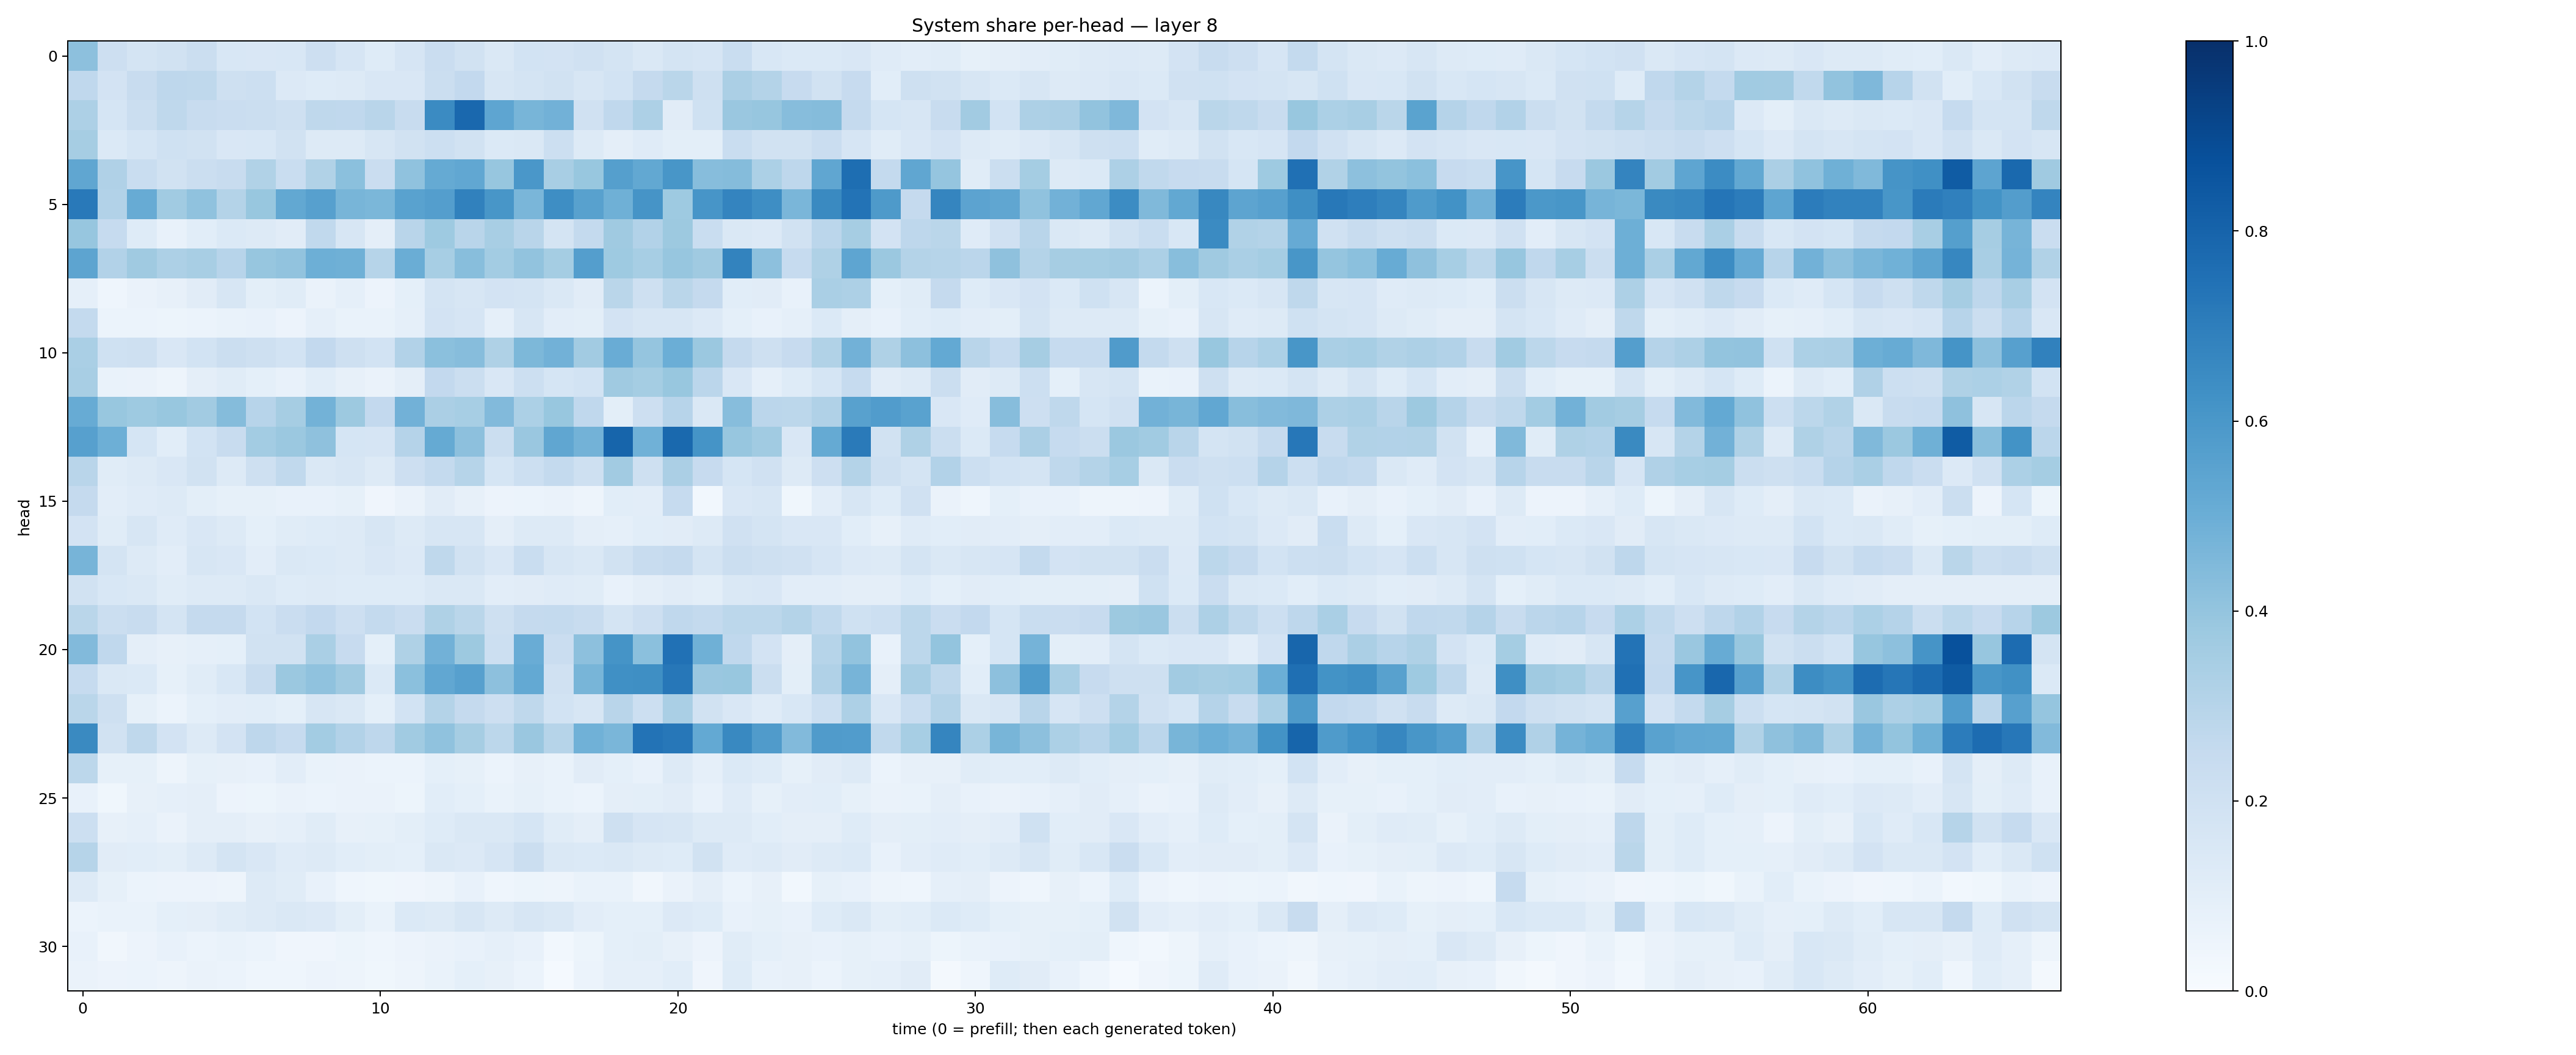

The table this chart was drawn from, first rows:
0.41618514, 0.21325728, 0.1774344, 0.19143502, 0.22158247, 0.15312415, 0.1501593, 0.15557137, 0.21462387, 0.16610412, 0.12162547, 0.16753314, 0.22691073, 0.19145411, 0.14190276, 0.18680692, 0.18102679, 0.19726603, 0.17720726, 0.14099632, 0.17908336, 0.16785038, 0.23070565, 0.15402855
0.2686, 0.1826, 0.2356, 0.2749, 0.273, 0.2074, 0.2184, 0.1359, 0.1231, 0.1277, 0.1491, 0.1491, 0.2198, 0.2613, 0.158, 0.1787, 0.1894, 0.1582, 0.1851, 0.2523, 0.289, 0.2098, 0.3326, 0.3077
0.3272, 0.171, 0.2238, 0.2719, 0.2347, 0.2286, 0.2203, 0.2102, 0.2731, 0.2661, 0.2926, 0.2397, 0.6489, 0.7842, 0.5355, 0.4655, 0.4818, 0.1981, 0.2685, 0.328, 0.1101, 0.2013, 0.3834, 0.3916
0.3494, 0.1371, 0.1708, 0.1993, 0.1891, 0.1497, 0.1529, 0.1876, 0.1271, 0.1275, 0.1628, 0.1897, 0.2166, 0.1879, 0.1384, 0.1482, 0.2177, 0.13, 0.09545, 0.1178, 0.09767, 0.09988, 0.2328, 0.1888
0.5322, 0.3186, 0.2333, 0.1942, 0.2201, 0.2371, 0.3145, 0.2336, 0.3161, 0.4191, 0.2266, 0.4098, 0.5173, 0.5294, 0.3909, 0.5979, 0.3435, 0.3902, 0.5639, 0.5235, 0.603, 0.4333, 0.4346, 0.3293
0.7156, 0.3096, 0.5105, 0.3649, 0.4099, 0.3062, 0.3869, 0.5269, 0.559, 0.4669, 0.4599, 0.5516, 0.5672, 0.6857, 0.6028, 0.4625, 0.6368, 0.5561, 0.4915, 0.613, 0.3728, 0.606, 0.6752, 0.6387
0.392, 0.2472, 0.1243, 0.07762, 0.1058, 0.1399, 0.1271, 0.1108, 0.2623, 0.1591, 0.09762, 0.2895, 0.374, 0.2929, 0.3407, 0.2923, 0.1744, 0.2563, 0.3679, 0.311, 0.3767, 0.2329, 0.1477, 0.1366
0.5411, 0.3089, 0.3684, 0.3273, 0.3417, 0.2956, 0.3945, 0.4039, 0.4957, 0.4915, 0.2985, 0.5018, 0.3452, 0.4273, 0.3584, 0.4039, 0.3527, 0.5686, 0.3729, 0.3445, 0.3939, 0.3693, 0.6776, 0.4153
0.08853, 0.04493, 0.06362, 0.08029, 0.1107, 0.1635, 0.1001, 0.1167, 0.06569, 0.08903, 0.05835, 0.09363, 0.1794, 0.1567, 0.1804, 0.1794, 0.1446, 0.1104, 0.2856, 0.2089, 0.2867, 0.2536, 0.106, 0.1116
0.2559, 0.05913, 0.06045, 0.05245, 0.06227, 0.07004, 0.07387, 0.05711, 0.0891, 0.07, 0.06725, 0.08735, 0.1826, 0.1654, 0.08893, 0.1608, 0.104, 0.09841, 0.1833, 0.1579, 0.1606, 0.1355, 0.09052, 0.07794
0.3376, 0.2007, 0.2055, 0.1515, 0.1871, 0.2191, 0.2108, 0.1853, 0.258, 0.2069, 0.1868, 0.3105, 0.4206, 0.4297, 0.3229, 0.4563, 0.4843, 0.3623, 0.5068, 0.3953, 0.4971, 0.382, 0.2528, 0.2104
0.3415, 0.06672, 0.06324, 0.05041, 0.09391, 0.1167, 0.09131, 0.07072, 0.1064, 0.08177, 0.06262, 0.09551, 0.26, 0.2191, 0.1521, 0.2162, 0.1704, 0.1874, 0.368, 0.3537, 0.3879, 0.2814, 0.1496, 0.08705
0.5081, 0.3868, 0.3731, 0.3893, 0.3618, 0.4375, 0.2965, 0.3489, 0.4782, 0.3788, 0.2602, 0.4821, 0.3321, 0.3454, 0.4434, 0.33, 0.3883, 0.2687, 0.1009, 0.2139, 0.2959, 0.1407, 0.4318, 0.2823
0.5598, 0.4925, 0.1701, 0.1056, 0.1839, 0.242, 0.3561, 0.3815, 0.412, 0.1711, 0.1663, 0.3026, 0.5191, 0.4167, 0.2264, 0.3866, 0.5325, 0.4787, 0.7963, 0.4868, 0.7774, 0.6161, 0.3925, 0.3653
0.2921, 0.1151, 0.1295, 0.1515, 0.1888, 0.1297, 0.2045, 0.2627, 0.1407, 0.1627, 0.1322, 0.2125, 0.2567, 0.2992, 0.1686, 0.2155, 0.2559, 0.2036, 0.3597, 0.2043, 0.3338, 0.246, 0.1705, 0.1962
0.2523, 0.1032, 0.1194, 0.1266, 0.1005, 0.08578, 0.08337, 0.07381, 0.07629, 0.08206, 0.04116, 0.06552, 0.1117, 0.08133, 0.05625, 0.05913, 0.0664, 0.04858, 0.1075, 0.1016, 0.2492, 0.02893, 0.1501, 0.1575
0.1834, 0.1147, 0.1569, 0.1206, 0.1505, 0.1263, 0.09108, 0.1159, 0.1249, 0.1312, 0.161, 0.1276, 0.1638, 0.161, 0.09764, 0.1288, 0.1289, 0.09646, 0.08954, 0.1075, 0.1106, 0.1275, 0.1979, 0.1756
0.4688, 0.1772, 0.1318, 0.1019, 0.1603, 0.1499, 0.1026, 0.1444, 0.1382, 0.1279, 0.1509, 0.1354, 0.2704, 0.195, 0.1496, 0.2331, 0.1568, 0.1436, 0.1883, 0.2417, 0.2515, 0.1795, 0.2253, 0.2095
0.1937, 0.1545, 0.1417, 0.1149, 0.1322, 0.1252, 0.1429, 0.1214, 0.1317, 0.1245, 0.1226, 0.125, 0.1426, 0.1481, 0.1029, 0.1121, 0.1176, 0.1139, 0.07716, 0.09703, 0.1111, 0.09826, 0.1408, 0.151
0.2869, 0.2239, 0.2409, 0.1722, 0.2503, 0.2511, 0.1858, 0.2277, 0.2616, 0.2115, 0.2542, 0.2296, 0.3229, 0.2857, 0.2067, 0.2522, 0.2557, 0.2409, 0.1788, 0.2131, 0.269, 0.2571, 0.278, 0.2777
0.4418, 0.2684, 0.09624, 0.08087, 0.08799, 0.0906, 0.1951, 0.1948, 0.336, 0.2454, 0.09088, 0.3238, 0.4812, 0.3765, 0.2165, 0.5074, 0.2267, 0.4167, 0.6151, 0.4187, 0.7485, 0.4891, 0.2677, 0.1818
0.2472, 0.1424, 0.1385, 0.08444, 0.1167, 0.154, 0.2399, 0.3803, 0.4079, 0.3674, 0.1401, 0.4218, 0.5285, 0.5619, 0.4164, 0.5218, 0.198, 0.4671, 0.6309, 0.6349, 0.7258, 0.3842, 0.3903, 0.2251
0.2861, 0.2041, 0.08291, 0.06004, 0.09048, 0.1022, 0.1092, 0.09366, 0.1626, 0.1415, 0.0927, 0.1863, 0.3047, 0.2506, 0.2125, 0.2733, 0.1855, 0.1621, 0.2911, 0.2175, 0.3366, 0.1922, 0.1511, 0.1184
0.6547, 0.1933, 0.2719, 0.1813, 0.1294, 0.1818, 0.2736, 0.2475, 0.3555, 0.309, 0.2742, 0.3659, 0.4076, 0.3496, 0.2803, 0.3847, 0.299, 0.487, 0.4635, 0.7407, 0.7261, 0.5212, 0.6575, 0.5795
0.2778, 0.08232, 0.08421, 0.04721, 0.08306, 0.07824, 0.07095, 0.1038, 0.06924, 0.06428, 0.06075, 0.06247, 0.08995, 0.08225, 0.06056, 0.08089, 0.06797, 0.1115, 0.09103, 0.07566, 0.1264, 0.08712, 0.1386, 0.1212
0.07769, 0.03772, 0.07892, 0.08721, 0.09612, 0.05815, 0.05461, 0.06257, 0.05962, 0.06493, 0.0652, 0.05381, 0.1071, 0.09025, 0.06703, 0.08306, 0.06741, 0.06055, 0.09602, 0.1004, 0.1109, 0.07618, 0.1205, 0.08231
0.2162, 0.08179, 0.08795, 0.06418, 0.09422, 0.09727, 0.08008, 0.08728, 0.1141, 0.08055, 0.08497, 0.09965, 0.125, 0.1459, 0.1436, 0.168, 0.1152, 0.09729, 0.208, 0.1646, 0.1592, 0.1307, 0.1317, 0.1059
0.2972, 0.1102, 0.109, 0.09767, 0.1257, 0.1759, 0.1505, 0.1173, 0.1267, 0.1058, 0.09817, 0.09317, 0.1472, 0.1362, 0.1664, 0.2256, 0.1458, 0.1377, 0.1407, 0.1252, 0.1235, 0.1928, 0.121, 0.1251
0.1287, 0.08208, 0.05909, 0.05591, 0.0579, 0.0488, 0.131, 0.1169, 0.07187, 0.0442, 0.03769, 0.03928, 0.05077, 0.07308, 0.04573, 0.05147, 0.04815, 0.06656, 0.06753, 0.03448, 0.06314, 0.09629, 0.06013, 0.07904
0.06248, 0.06797, 0.06749, 0.09369, 0.09445, 0.1153, 0.1263, 0.1429, 0.1345, 0.09895, 0.06734, 0.1382, 0.1325, 0.157, 0.1262, 0.1592, 0.1469, 0.1024, 0.09231, 0.0929, 0.1361, 0.1223, 0.07366, 0.08424
0.07755, 0.03339, 0.05707, 0.07572, 0.06127, 0.0672, 0.06178, 0.04124, 0.03916, 0.05458, 0.04439, 0.0551, 0.06267, 0.07365, 0.08693, 0.07048, 0.02835, 0.0508, 0.09063, 0.1015, 0.07997, 0.05764, 0.1164, 0.09268
0.06294, 0.05591, 0.0587, 0.0507, 0.0662, 0.05967, 0.04592, 0.04422, 0.05503, 0.04985, 0.03782, 0.0486, 0.06752, 0.09265, 0.08108, 0.06214, 0.01429, 0.06196, 0.08759, 0.08922, 0.106, 0.04235, 0.1242, 0.076
